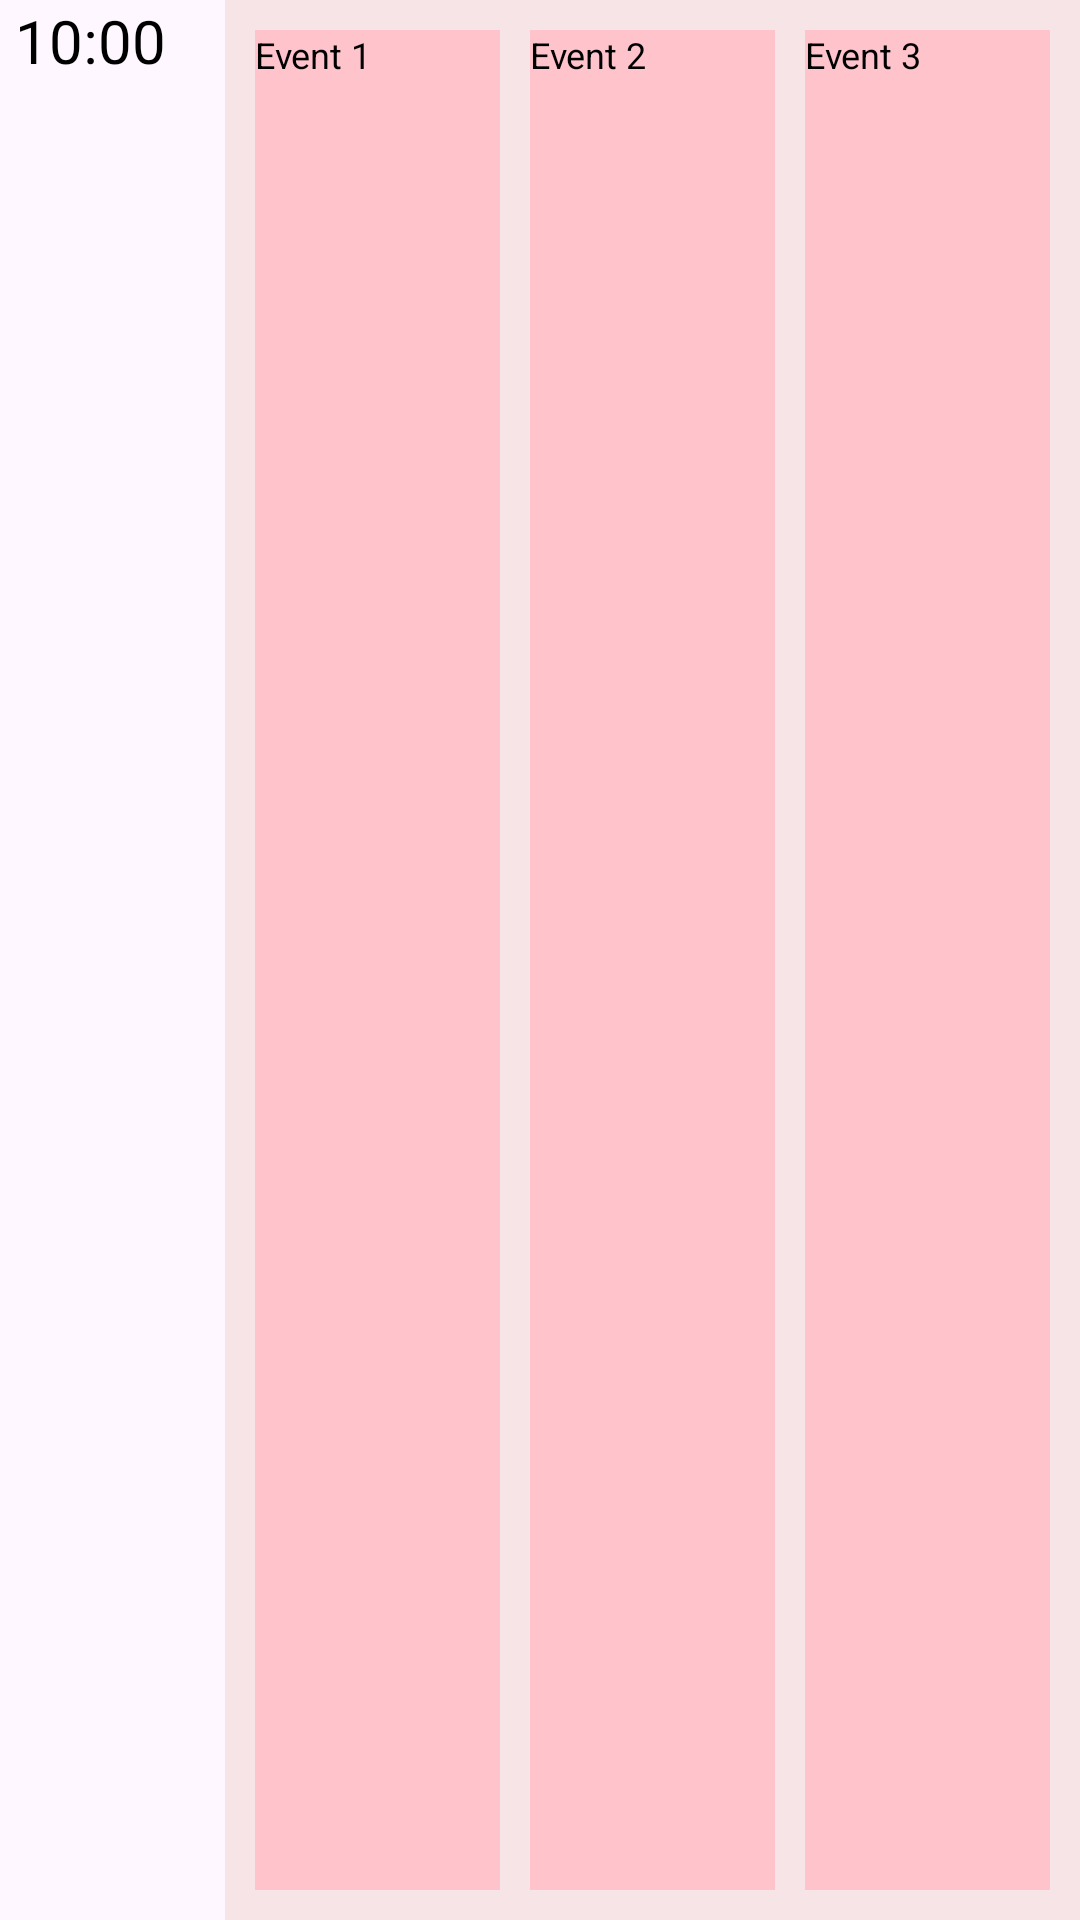

Produce the Android XML layout that renders to this screen, including the resource entries it uses.
<!-- AndroidManifest.xml: application theme Theme.Planifyfinal -->
<!-- res/layout/hour_cell.xml -->
<?xml version="1.0" encoding="utf-8"?>
<LinearLayout
    xmlns:android="http://schemas.android.com/apk/res/android"
    android:orientation="horizontal"
    android:layout_width="match_parent"
    android:layout_height="60dp">

    <TextView
        android:layout_width="70dp"
        android:layout_height="match_parent"
        android:layout_gravity="center"
        android:layout_marginStart="5dp"
        android:id="@+id/timeTV"
        android:text="10:00"
        android:textColor="@color/black"
        android:textSize="20sp" />

    <LinearLayout
        android:background="@color/pink_grey"
        android:layout_width="match_parent"
        android:layout_height="match_parent"
        android:padding="5dp">

        <TextView
            android:layout_width="0dp"
            android:layout_weight="1"
            android:layout_margin="5dp"
            android:background="@color/pink_700"
            android:layout_height="match_parent"
            android:layout_gravity="center"
            android:id="@+id/event1"
            android:text="Event 1"
            android:textColor="@color/black"
            android:textSize="12sp"
            android:lines="2"/>

        <TextView
            android:layout_width="0dp"
            android:layout_weight="1"
            android:layout_margin="5dp"
            android:background="@color/pink_700"
            android:layout_height="match_parent"
            android:layout_gravity="center"
            android:id="@+id/event2"
            android:text="Event 2"
            android:textColor="@color/black"
            android:textSize="12sp"
            android:lines="2"/>

        <TextView
            android:layout_width="0dp"
            android:layout_weight="1"
            android:layout_margin="5dp"
            android:background="@color/pink_700"
            android:layout_height="match_parent"
            android:layout_gravity="center"
            android:id="@+id/event3"
            android:text="Event 3"
            android:textColor="@color/black"
            android:textSize="12sp"
            android:lines="2"/>

    </LinearLayout>

</LinearLayout>
<!-- resources referenced by this layout -->
<resources>
  <color name="black">#FF000000</color>
  <color name="pink_700">#FFC4CB</color>
  <color name="pink_grey">#F6E4E6</color>
  <style name="Theme.Planifyfinal" parent="Base.Theme.Planifyfinal" />
  <style name="Base.Theme.Planifyfinal" parent="Theme.Material3.DayNight.NoActionBar">
          
          
      </style>
</resources>
